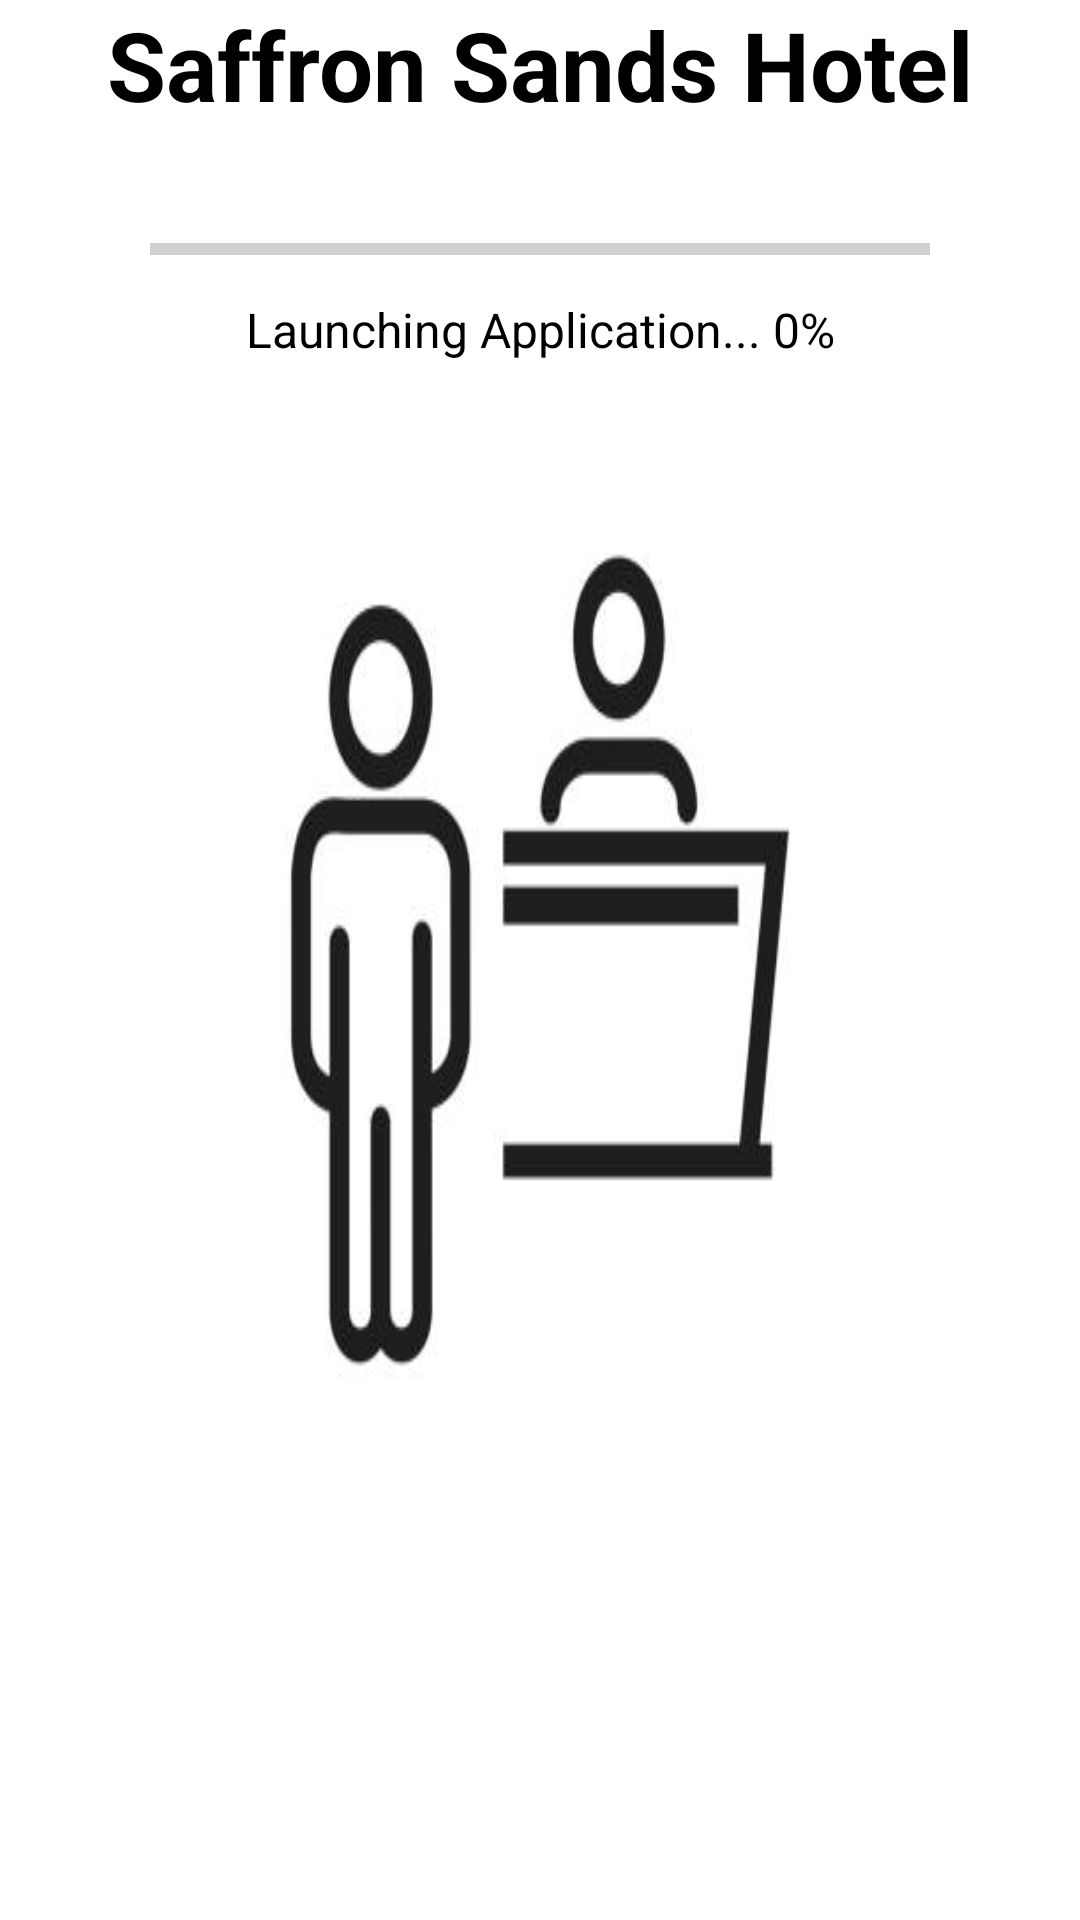

Write the Android layout XML for this screen, with the resource values it uses.
<!-- AndroidManifest.xml: application theme Theme.MADPROJECTMICRO -->
<!-- res/layout/activity_splash.xml -->
<?xml version="1.0" encoding="utf-8"?>
<androidx.constraintlayout.widget.ConstraintLayout xmlns:android="http://schemas.android.com/apk/res/android"
    xmlns:app="http://schemas.android.com/apk/res-auto"
    xmlns:tools="http://schemas.android.com/tools"
    android:layout_width="match_parent"
    android:layout_height="match_parent"
    android:background="@drawable/img_2"
    tools:context="com.example.madprojectmicro.SplashActivity">

    <TextView
        android:id="@+id/hotelTitle"
        android:layout_width="wrap_content"
        android:layout_height="wrap_content"
        android:text="Saffron Sands Hotel"
        android:textColor="@android:color/black"
        android:textSize="32sp"
        android:textStyle="bold"
        app:layout_constraintBottom_toTopOf="@+id/progressBar"
        app:layout_constraintEnd_toEndOf="parent"
        app:layout_constraintStart_toStartOf="parent"
        app:layout_constraintTop_toTopOf="parent"
        app:layout_constraintVertical_chainStyle="packed" />

    <ProgressBar
        android:id="@+id/progressBar"
        style="?android:attr/progressBarStyleHorizontal"
        android:layout_width="0dp"
        android:layout_height="wrap_content"
        android:layout_marginStart="50dp"
        android:layout_marginTop="32dp"
        android:layout_marginEnd="50dp"
        android:progressTint="@color/colorPrimary"
        app:layout_constraintBottom_toTopOf="@+id/progressText"
        app:layout_constraintEnd_toEndOf="parent"
        app:layout_constraintStart_toStartOf="parent"
        app:layout_constraintTop_toBottomOf="@+id/hotelTitle" />

    <TextView
        android:id="@+id/progressText"
        android:layout_width="wrap_content"
        android:layout_height="wrap_content"
        android:layout_marginTop="8dp"
        android:text="Launching Application... 0%"
        android:textColor="@android:color/black"
        android:textSize="16sp"
        app:layout_constraintEnd_toEndOf="parent"
        app:layout_constraintStart_toStartOf="parent"
        app:layout_constraintTop_toBottomOf="@+id/progressBar" />

</androidx.constraintlayout.widget.ConstraintLayout>
<!-- resources referenced by this layout -->
<resources>
  <color name="colorPrimary">#3C9AA6</color>
  <!-- drawable img_2: png bitmap (drawable, 29240 bytes) -->
  <style name="Theme.MADPROJECTMICRO" parent="Base.Theme.MADPROJECTMICRO" />
  <style name="Base.Theme.MADPROJECTMICRO" parent="Theme.Material3.DayNight.NoActionBar">
          
          
      </style>
</resources>
